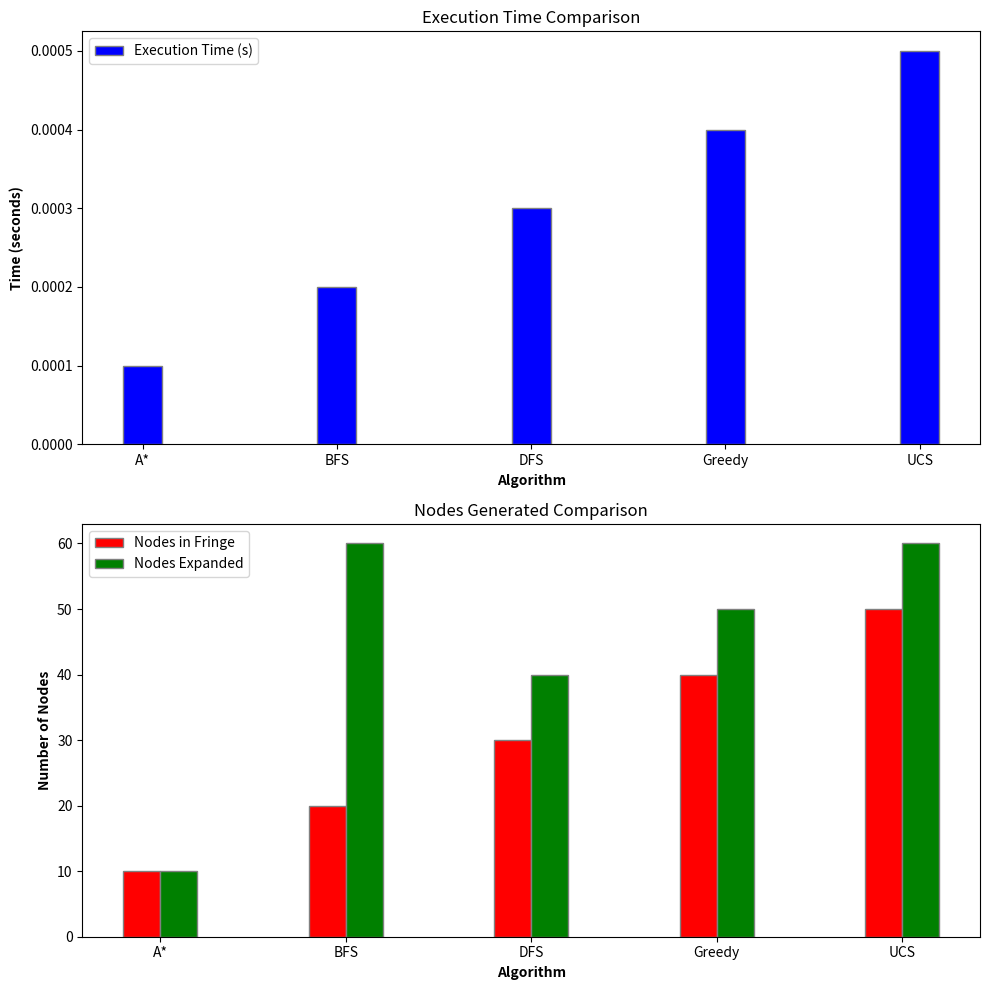

Here is the Python script that generated this plot:
import matplotlib.pyplot as plt
import numpy as np

def plot_alogrithms_over_time(algorithms: list[str], execution_times: list[str], nodes_in_fringe: int, nodes_expanded: int, sequence: str):
    # setup the plot
    n = len(algorithms)
    if n%2 == 0:
        fig, axis = plt.subplots(int(n/2), 2, figsize=(10, 10))
    else:
        fig, axis = plt.subplots(int(n/2) + 1, 2, figsize=(10, 10)) 
    bar_width = 0.2
    x_points = np.arange(n)

    for ax in axis:
        ax.bar(algorithms, execution_times, color='b', width=bar_width, edgecolor='grey', label='Execution Time (s)')
    # Adjust layout
    plt.tight_layout()
    # Show plot
    plt.show()

def plot_sequence_results_A_star(sequences: list[str], execution_times: list[float], nodes_in_fringe: list[int], nodes_expanded: list[int]):
    '''Confronts the results of the A* algorithm for different sequences with respect to the execution time, nodes in fringe and nodes expanded'''
    # setup the plot
    fig, axis = plt.subplots(3, 1, figsize=(10, 10))        
    bar_width = 0.2
    axis[0].bar(sequences, execution_times, color='b', width=bar_width, edgecolor='grey', label='Execution Time (s)')
    axis[0].set_xlabel('Sequence', fontweight='bold')
    axis[0].set_ylabel('Time (seconds)', fontweight='bold')
    axis[0].set_title('Execution Time Comparison')
    axis[0].legend()

    axis[1].bar(sequences, nodes_in_fringe, color='r', width=bar_width, edgecolor='grey', label='Nodes in Fringe')
    axis[1].set_xlabel('Sequence', fontweight='bold')
    axis[1].set_ylabel('Nodes in Fringe', fontweight='bold')
    axis[1].set_title('Nodes in Fringe Comparison')
    axis[1].legend()

    axis[2].bar(sequences, nodes_expanded, color='g', width=bar_width, edgecolor='grey', label='Nodes Expanded')
    axis[2].set_xlabel('Sequence', fontweight='bold')
    axis[2].set_ylabel('Expanded Nodes', fontweight='bold')
    axis[2].set_title('Nodes Expanded Comparison')
    axis[2].legend()
    # Adjust layout
    plt.tight_layout()
    # Show plot
    plt.show()

def plot_algorithms(algorithms: list[str], execution_times: list[str], nodes_in_fringe: int, nodes_expanded: int, sequence: str):
    fig, (ax1, ax2) = plt.subplots(2, 1, figsize=(10, 10))
    bar_width = 0.2
    n = len(algorithms)
    r1 = np.arange(n)
    r2 = [x + bar_width for x in r1]

    # Plotting Execution Time

    ax1.bar(algorithms, execution_times, color='b', width=bar_width, edgecolor='grey', label='Execution Time (s)')
    ax1.set_xlabel('Algorithm', fontweight='bold')
    ax1.set_ylabel('Time (seconds)', fontweight='bold')
    ax1.set_title('Execution Time Comparison')
    ax1.legend()

    # Plotting Nodes in Fringe and Expanded
    ax2.bar(r1, nodes_in_fringe, color='r', width=bar_width, edgecolor='grey', label='Nodes in Fringe')
    ax2.bar(r2, nodes_expanded, color='g', width=bar_width, edgecolor='grey', label='Nodes Expanded')
    ax2.set_xlabel('Algorithm', fontweight='bold')
    ax2.set_ylabel('Number of Nodes', fontweight='bold')
    ax2.set_title('Nodes Generated Comparison')
    ax2.set_xticks([r + bar_width/2 for r in range(n)])
    ax2.set_xticklabels(algorithms)
    ax2.legend()
    # Adjust layout
    plt.tight_layout()
    # Show plot
    plt.show()


def plots():
    algoritms = ['A*', 'BFS', 'DFS', 'Greedy', 'UCS']
    execution_time = [0.0001, 0.0002, 0.0003, 0.0004, 0.0005]
    expanded_nodes = [10, 20, 30, 40, 50]
    plt.bar(algoritms, execution_time)

    plt.show()

if __name__ == "__main__":
    # plots()
    algoritms = ['A*', 'BFS', 'DFS', 'Greedy', 'UCS']
    execution_time = [0.0001, 0.0002, 0.0003, 0.0004, 0.0005]
    nodes_in_fringe = [10, 20, 30, 40, 50]
    expanded_nodes = [10, 60, 40, 50, 60]
    sequence = '102743865'
    plot_algorithms(algoritms, execution_time, nodes_in_fringe, expanded_nodes, sequence)